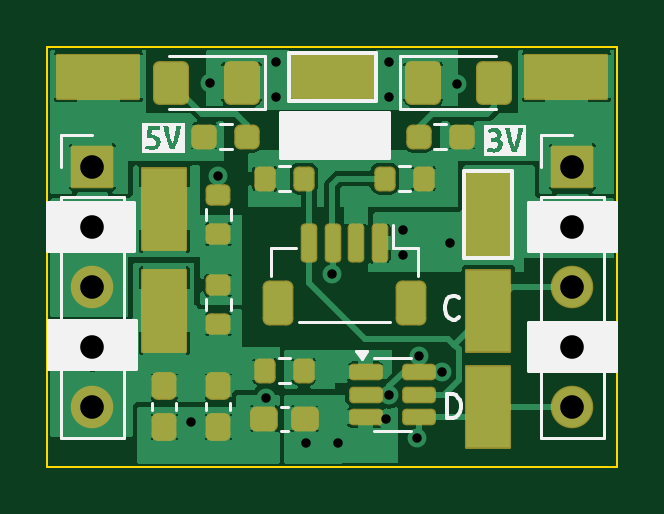
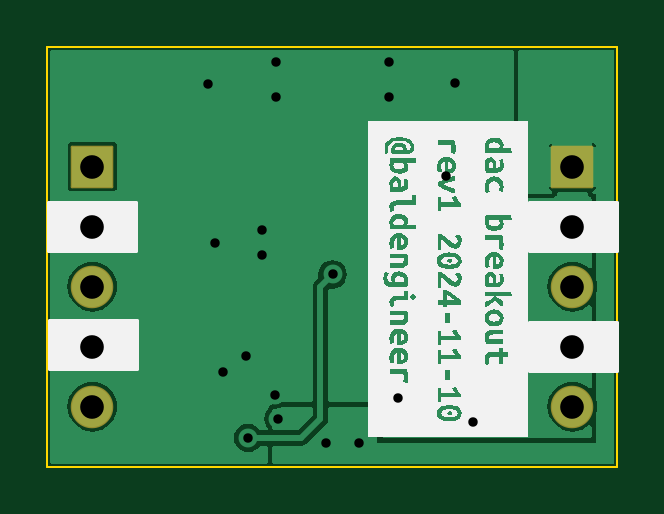
Circuit board: 11 layer files. Board 24.1 x 17.8 mm.
- bottom_copper: dac_test_board-B_Cu.gbr (22094 bytes)
- bottom_mask: dac_test_board-B_Mask.gbr (1454 bytes)
- paste: dac_test_board-B_Paste.gbr (457 bytes)
- bottom_silk: dac_test_board-B_Silkscreen.gbr (37934 bytes)
- outline: dac_test_board-Edge_Cuts.gbr (617 bytes)
- top_copper: dac_test_board-F_Cu.gbr (58954 bytes)
- top_mask: dac_test_board-F_Mask.gbr (4781 bytes)
- paste: dac_test_board-F_Paste.gbr (3965 bytes)
- top_silk: dac_test_board-F_Silkscreen.gbr (11659 bytes)
- drill: dac_test_board-NPTH.drl (265 bytes)
- drill: dac_test_board-PTH.drl (753 bytes)

=== bottom_copper: dac_test_board-B_Cu.gbr (22094 bytes, source omitted) ===
=== bottom_mask: dac_test_board-B_Mask.gbr (1454 bytes, source withheld) ===
=== paste: dac_test_board-B_Paste.gbr ===
%TF.GenerationSoftware,KiCad,Pcbnew,8.0.5*%
%TF.CreationDate,2024-11-11T11:01:58-06:00*%
%TF.ProjectId,dac_test_board,6461635f-7465-4737-945f-626f6172642e,rev?*%
%TF.SameCoordinates,Original*%
%TF.FileFunction,Paste,Bot*%
%TF.FilePolarity,Positive*%
%FSLAX46Y46*%
G04 Gerber Fmt 4.6, Leading zero omitted, Abs format (unit mm)*
G04 Created by KiCad (PCBNEW 8.0.5) date 2024-11-11 11:01:58*
%MOMM*%
%LPD*%
G01*
G04 APERTURE LIST*
G04 APERTURE END LIST*
M02*

=== bottom_silk: dac_test_board-B_Silkscreen.gbr (37934 bytes, source omitted) ===
=== outline: dac_test_board-Edge_Cuts.gbr ===
%TF.GenerationSoftware,KiCad,Pcbnew,8.0.5*%
%TF.CreationDate,2024-11-11T11:01:58-06:00*%
%TF.ProjectId,dac_test_board,6461635f-7465-4737-945f-626f6172642e,rev?*%
%TF.SameCoordinates,Original*%
%TF.FileFunction,Profile,NP*%
%FSLAX46Y46*%
G04 Gerber Fmt 4.6, Leading zero omitted, Abs format (unit mm)*
G04 Created by KiCad (PCBNEW 8.0.5) date 2024-11-11 11:01:58*
%MOMM*%
%LPD*%
G01*
G04 APERTURE LIST*
%TA.AperFunction,Profile*%
%ADD10C,0.100000*%
%TD*%
G04 APERTURE END LIST*
D10*
X147955000Y-106680000D02*
X172085000Y-106680000D01*
X172085000Y-124460000D01*
X147955000Y-124460000D01*
X147955000Y-106680000D01*
M02*

=== top_copper: dac_test_board-F_Cu.gbr (58954 bytes, source omitted) ===
=== top_mask: dac_test_board-F_Mask.gbr ===
%TF.GenerationSoftware,KiCad,Pcbnew,8.0.5*%
%TF.CreationDate,2024-11-11T11:01:58-06:00*%
%TF.ProjectId,dac_test_board,6461635f-7465-4737-945f-626f6172642e,rev?*%
%TF.SameCoordinates,Original*%
%TF.FileFunction,Soldermask,Top*%
%TF.FilePolarity,Negative*%
%FSLAX46Y46*%
G04 Gerber Fmt 4.6, Leading zero omitted, Abs format (unit mm)*
G04 Created by KiCad (PCBNEW 8.0.5) date 2024-11-11 11:01:58*
%MOMM*%
%LPD*%
G01*
G04 APERTURE LIST*
G04 Aperture macros list*
%AMRoundRect*
0 Rectangle with rounded corners*
0 $1 Rounding radius*
0 $2 $3 $4 $5 $6 $7 $8 $9 X,Y pos of 4 corners*
0 Add a 4 corners polygon primitive as box body*
4,1,4,$2,$3,$4,$5,$6,$7,$8,$9,$2,$3,0*
0 Add four circle primitives for the rounded corners*
1,1,$1+$1,$2,$3*
1,1,$1+$1,$4,$5*
1,1,$1+$1,$6,$7*
1,1,$1+$1,$8,$9*
0 Add four rect primitives between the rounded corners*
20,1,$1+$1,$2,$3,$4,$5,0*
20,1,$1+$1,$4,$5,$6,$7,0*
20,1,$1+$1,$6,$7,$8,$9,0*
20,1,$1+$1,$8,$9,$2,$3,0*%
G04 Aperture macros list end*
%ADD10RoundRect,0.262900X-0.275400X-0.262900X0.275400X-0.262900X0.275400X0.262900X-0.275400X0.262900X0*%
%ADD11RoundRect,0.262900X0.325400X0.262900X-0.325400X0.262900X-0.325400X-0.262900X0.325400X-0.262900X0*%
%ADD12RoundRect,0.262900X-0.262900X0.325400X-0.262900X-0.325400X0.262900X-0.325400X0.262900X0.325400X0*%
%ADD13RoundRect,0.050800X-0.925000X1.725000X-0.925000X-1.725000X0.925000X-1.725000X0.925000X1.725000X0*%
%ADD14RoundRect,0.225400X0.225400X0.300400X-0.225400X0.300400X-0.225400X-0.300400X0.225400X-0.300400X0*%
%ADD15RoundRect,0.225400X-0.300400X0.225400X-0.300400X-0.225400X0.300400X-0.225400X0.300400X0.225400X0*%
%ADD16RoundRect,0.175400X-0.537900X-0.175400X0.537900X-0.175400X0.537900X0.175400X-0.537900X0.175400X0*%
%ADD17RoundRect,0.050800X0.925000X-1.725000X0.925000X1.725000X-0.925000X1.725000X-0.925000X-1.725000X0*%
%ADD18RoundRect,0.050800X-0.850000X-0.850000X0.850000X-0.850000X0.850000X0.850000X-0.850000X0.850000X0*%
%ADD19O,1.801600X1.801600*%
%ADD20RoundRect,0.050800X-1.725000X-0.925000X1.725000X-0.925000X1.725000X0.925000X-1.725000X0.925000X0*%
%ADD21RoundRect,0.267825X0.495475X0.657975X-0.495475X0.657975X-0.495475X-0.657975X0.495475X-0.657975X0*%
%ADD22RoundRect,0.267825X-0.495475X-0.657975X0.495475X-0.657975X0.495475X0.657975X-0.495475X0.657975X0*%
%ADD23RoundRect,0.175400X0.175400X0.650400X-0.175400X0.650400X-0.175400X-0.650400X0.175400X-0.650400X0*%
%ADD24RoundRect,0.271166X0.379634X0.679634X-0.379634X0.679634X-0.379634X-0.679634X0.379634X-0.679634X0*%
%ADD25RoundRect,0.050800X1.725000X0.925000X-1.725000X0.925000X-1.725000X-0.925000X1.725000X-0.925000X0*%
%ADD26RoundRect,0.262900X0.275400X0.262900X-0.275400X0.262900X-0.275400X-0.262900X0.275400X-0.262900X0*%
%ADD27RoundRect,0.225400X-0.225400X-0.300400X0.225400X-0.300400X0.225400X0.300400X-0.225400X0.300400X0*%
G04 APERTURE END LIST*
D10*
%TO.C,R14*%
X154586300Y-110490000D03*
X156411300Y-110490000D03*
%TD*%
D11*
%TO.C,C1*%
X158850500Y-122428000D03*
X157125500Y-122428000D03*
%TD*%
D12*
%TO.C,C2*%
X155194000Y-121057500D03*
X155194000Y-122782500D03*
%TD*%
D13*
%TO.C,TP12*%
X166624000Y-121920000D03*
%TD*%
D14*
%TO.C,R1*%
X158813000Y-120396000D03*
X157163000Y-120396000D03*
%TD*%
D15*
%TO.C,R3*%
X155194000Y-112967000D03*
X155194000Y-114617000D03*
%TD*%
D16*
%TO.C,U1*%
X161422500Y-120462000D03*
X161422500Y-121412000D03*
X161422500Y-122362000D03*
X163697500Y-122362000D03*
X163697500Y-121412000D03*
X163697500Y-120462000D03*
%TD*%
D17*
%TO.C,TP5*%
X152908000Y-117856000D03*
%TD*%
D18*
%TO.C,J4*%
X170180000Y-111760000D03*
D19*
X170180000Y-114300000D03*
X170180000Y-116840000D03*
X170180000Y-119380000D03*
X170180000Y-121920000D03*
%TD*%
D14*
%TO.C,R12*%
X158813000Y-112268000D03*
X157163000Y-112268000D03*
%TD*%
D18*
%TO.C,J2*%
X149860000Y-111760000D03*
D19*
X149860000Y-114300000D03*
X149860000Y-116840000D03*
X149860000Y-119380000D03*
X149860000Y-121920000D03*
%TD*%
D20*
%TO.C,TP7*%
X169926000Y-107950000D03*
%TD*%
D21*
%TO.C,D1*%
X156173500Y-108204000D03*
X153198500Y-108204000D03*
%TD*%
D20*
%TO.C,TP6*%
X150114000Y-107950000D03*
%TD*%
D22*
%TO.C,D2*%
X163866500Y-108204000D03*
X166841500Y-108204000D03*
%TD*%
D23*
%TO.C,J8*%
X162028000Y-115007000D03*
X161028000Y-115007000D03*
X160028000Y-115007000D03*
X159028000Y-115007000D03*
D24*
X163328000Y-117532000D03*
X157728000Y-117532000D03*
%TD*%
D13*
%TO.C,TP2*%
X166624000Y-113792000D03*
%TD*%
D25*
%TO.C,TP4*%
X160032500Y-107950000D03*
%TD*%
D17*
%TO.C,TP8*%
X152908000Y-113538000D03*
%TD*%
D15*
%TO.C,R2*%
X155194000Y-116777000D03*
X155194000Y-118427000D03*
%TD*%
D26*
%TO.C,R15*%
X165504500Y-110490000D03*
X163679500Y-110490000D03*
%TD*%
D27*
%TO.C,R13*%
X162243000Y-112268000D03*
X163893000Y-112268000D03*
%TD*%
D12*
%TO.C,C4*%
X152908000Y-121057500D03*
X152908000Y-122782500D03*
%TD*%
D17*
%TO.C,TP11*%
X166624000Y-117856000D03*
%TD*%
M02*

=== paste: dac_test_board-F_Paste.gbr ===
%TF.GenerationSoftware,KiCad,Pcbnew,8.0.5*%
%TF.CreationDate,2024-11-11T11:01:58-06:00*%
%TF.ProjectId,dac_test_board,6461635f-7465-4737-945f-626f6172642e,rev?*%
%TF.SameCoordinates,Original*%
%TF.FileFunction,Paste,Top*%
%TF.FilePolarity,Positive*%
%FSLAX46Y46*%
G04 Gerber Fmt 4.6, Leading zero omitted, Abs format (unit mm)*
G04 Created by KiCad (PCBNEW 8.0.5) date 2024-11-11 11:01:58*
%MOMM*%
%LPD*%
G01*
G04 APERTURE LIST*
G04 Aperture macros list*
%AMRoundRect*
0 Rectangle with rounded corners*
0 $1 Rounding radius*
0 $2 $3 $4 $5 $6 $7 $8 $9 X,Y pos of 4 corners*
0 Add a 4 corners polygon primitive as box body*
4,1,4,$2,$3,$4,$5,$6,$7,$8,$9,$2,$3,0*
0 Add four circle primitives for the rounded corners*
1,1,$1+$1,$2,$3*
1,1,$1+$1,$4,$5*
1,1,$1+$1,$6,$7*
1,1,$1+$1,$8,$9*
0 Add four rect primitives between the rounded corners*
20,1,$1+$1,$2,$3,$4,$5,0*
20,1,$1+$1,$4,$5,$6,$7,0*
20,1,$1+$1,$6,$7,$8,$9,0*
20,1,$1+$1,$8,$9,$2,$3,0*%
G04 Aperture macros list end*
%ADD10RoundRect,0.237500X-0.250000X-0.237500X0.250000X-0.237500X0.250000X0.237500X-0.250000X0.237500X0*%
%ADD11RoundRect,0.237500X0.300000X0.237500X-0.300000X0.237500X-0.300000X-0.237500X0.300000X-0.237500X0*%
%ADD12RoundRect,0.237500X-0.237500X0.300000X-0.237500X-0.300000X0.237500X-0.300000X0.237500X0.300000X0*%
%ADD13R,1.850000X3.450000*%
%ADD14RoundRect,0.200000X0.200000X0.275000X-0.200000X0.275000X-0.200000X-0.275000X0.200000X-0.275000X0*%
%ADD15RoundRect,0.200000X-0.275000X0.200000X-0.275000X-0.200000X0.275000X-0.200000X0.275000X0.200000X0*%
%ADD16RoundRect,0.150000X-0.512500X-0.150000X0.512500X-0.150000X0.512500X0.150000X-0.512500X0.150000X0*%
%ADD17R,3.450000X1.850000*%
%ADD18RoundRect,0.250001X0.462499X0.624999X-0.462499X0.624999X-0.462499X-0.624999X0.462499X-0.624999X0*%
%ADD19RoundRect,0.250001X-0.462499X-0.624999X0.462499X-0.624999X0.462499X0.624999X-0.462499X0.624999X0*%
%ADD20RoundRect,0.150000X0.150000X0.625000X-0.150000X0.625000X-0.150000X-0.625000X0.150000X-0.625000X0*%
%ADD21RoundRect,0.250000X0.350000X0.650000X-0.350000X0.650000X-0.350000X-0.650000X0.350000X-0.650000X0*%
%ADD22RoundRect,0.237500X0.250000X0.237500X-0.250000X0.237500X-0.250000X-0.237500X0.250000X-0.237500X0*%
%ADD23RoundRect,0.200000X-0.200000X-0.275000X0.200000X-0.275000X0.200000X0.275000X-0.200000X0.275000X0*%
G04 APERTURE END LIST*
D10*
%TO.C,R14*%
X154586300Y-110490000D03*
X156411300Y-110490000D03*
%TD*%
D11*
%TO.C,C1*%
X158850500Y-122428000D03*
X157125500Y-122428000D03*
%TD*%
D12*
%TO.C,C2*%
X155194000Y-121057500D03*
X155194000Y-122782500D03*
%TD*%
D13*
%TO.C,TP12*%
X166624000Y-121920000D03*
%TD*%
D14*
%TO.C,R1*%
X158813000Y-120396000D03*
X157163000Y-120396000D03*
%TD*%
D15*
%TO.C,R3*%
X155194000Y-112967000D03*
X155194000Y-114617000D03*
%TD*%
D16*
%TO.C,U1*%
X161422500Y-120462000D03*
X161422500Y-121412000D03*
X161422500Y-122362000D03*
X163697500Y-122362000D03*
X163697500Y-121412000D03*
X163697500Y-120462000D03*
%TD*%
D13*
%TO.C,TP5*%
X152908000Y-117856000D03*
%TD*%
D14*
%TO.C,R12*%
X158813000Y-112268000D03*
X157163000Y-112268000D03*
%TD*%
D17*
%TO.C,TP7*%
X169926000Y-107950000D03*
%TD*%
D18*
%TO.C,D1*%
X156173500Y-108204000D03*
X153198500Y-108204000D03*
%TD*%
D17*
%TO.C,TP6*%
X150114000Y-107950000D03*
%TD*%
D19*
%TO.C,D2*%
X163866500Y-108204000D03*
X166841500Y-108204000D03*
%TD*%
D20*
%TO.C,J8*%
X162028000Y-115007000D03*
X161028000Y-115007000D03*
X160028000Y-115007000D03*
X159028000Y-115007000D03*
D21*
X163328000Y-117532000D03*
X157728000Y-117532000D03*
%TD*%
D13*
%TO.C,TP2*%
X166624000Y-113792000D03*
%TD*%
D17*
%TO.C,TP4*%
X160032500Y-107950000D03*
%TD*%
D13*
%TO.C,TP8*%
X152908000Y-113538000D03*
%TD*%
D15*
%TO.C,R2*%
X155194000Y-116777000D03*
X155194000Y-118427000D03*
%TD*%
D22*
%TO.C,R15*%
X165504500Y-110490000D03*
X163679500Y-110490000D03*
%TD*%
D23*
%TO.C,R13*%
X162243000Y-112268000D03*
X163893000Y-112268000D03*
%TD*%
D12*
%TO.C,C4*%
X152908000Y-121057500D03*
X152908000Y-122782500D03*
%TD*%
D13*
%TO.C,TP11*%
X166624000Y-117856000D03*
%TD*%
M02*

=== top_silk: dac_test_board-F_Silkscreen.gbr (11659 bytes, source omitted) ===
=== drill: dac_test_board-NPTH.drl ===
M48
; DRILL file {KiCad 8.0.5} date 2024-11-11T11:02:06-0600
; FORMAT={-:-/ absolute / inch / decimal}
; #@! TF.CreationDate,2024-11-11T11:02:06-06:00
; #@! TF.GenerationSoftware,Kicad,Pcbnew,8.0.5
; #@! TF.FileFunction,NonPlated,1,2,NPTH
FMAT,2
INCH
%
G90
G05
M30

=== drill: dac_test_board-PTH.drl ===
M48
; DRILL file {KiCad 8.0.5} date 2024-11-11T11:02:06-0600
; FORMAT={-:-/ absolute / inch / decimal}
; #@! TF.CreationDate,2024-11-11T11:02:06-06:00
; #@! TF.GenerationSoftware,Kicad,Pcbnew,8.0.5
; #@! TF.FileFunction,Plated,1,2,PTH
FMAT,2
INCH
; #@! TA.AperFunction,Plated,PTH,ViaDrill
T1C0.0157
; #@! TA.AperFunction,Plated,PTH,ComponentDrill
T2C0.0394
%
G90
G05
T1
X6.065Y-4.825
X6.096Y-4.26
X6.11Y-4.416
X6.19Y-4.785
X6.206Y-4.226
X6.206Y-4.284
X6.256Y-4.86
X6.2998Y-4.5798
X6.31Y-4.86
X6.39Y-4.82
X6.394Y-4.226
X6.394Y-4.284
X6.3951Y-4.78
X6.418Y-4.506
X6.418Y-4.548
X6.4402Y-4.8522
X6.444Y-4.716
X6.482Y-4.742
X6.496Y-4.528
X6.508Y-4.262
T2
X5.9Y-4.4
X5.9Y-4.5
X5.9Y-4.6
X5.9Y-4.7
X5.9Y-4.8
X6.7Y-4.4
X6.7Y-4.5
X6.7Y-4.6
X6.7Y-4.7
X6.7Y-4.8
M30
